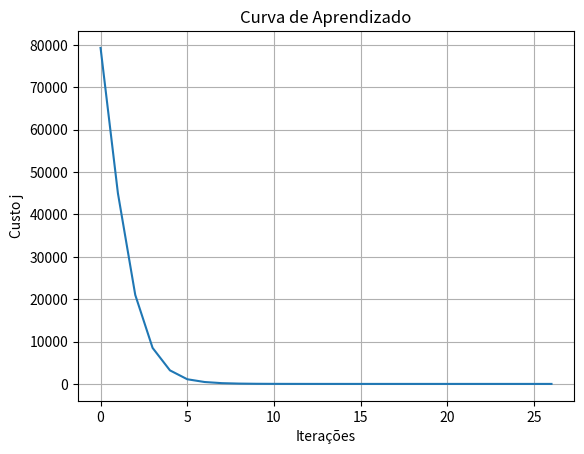

The matplotlib source for this figure:
import matplotlib.pyplot as plt

# Exemplo de valor para j_history (Custo por iteração)
j_history = [
    79300.0, 45000.0, 21000.0, 8500.0, 3200.0, 1100.0, 450.0, 180.0, 75.0, 32.0, 
    14.5, 6.8, 3.2, 1.5, 0.75, 0.40, 0.22, 0.12, 0.08, 0.05, 
    0.04, 0.035, 0.032, 0.031, 0.03, 0.03, 0.03 # Neste último valor ele estabilizou (convergiu)
]

# Exemplo rápido de como plotar a curva que você estudou
plt.plot(j_history)
plt.title("Curva de Aprendizado")
plt.xlabel("Iterações")
plt.ylabel("Custo j")
plt.grid(True)
plt.show()
